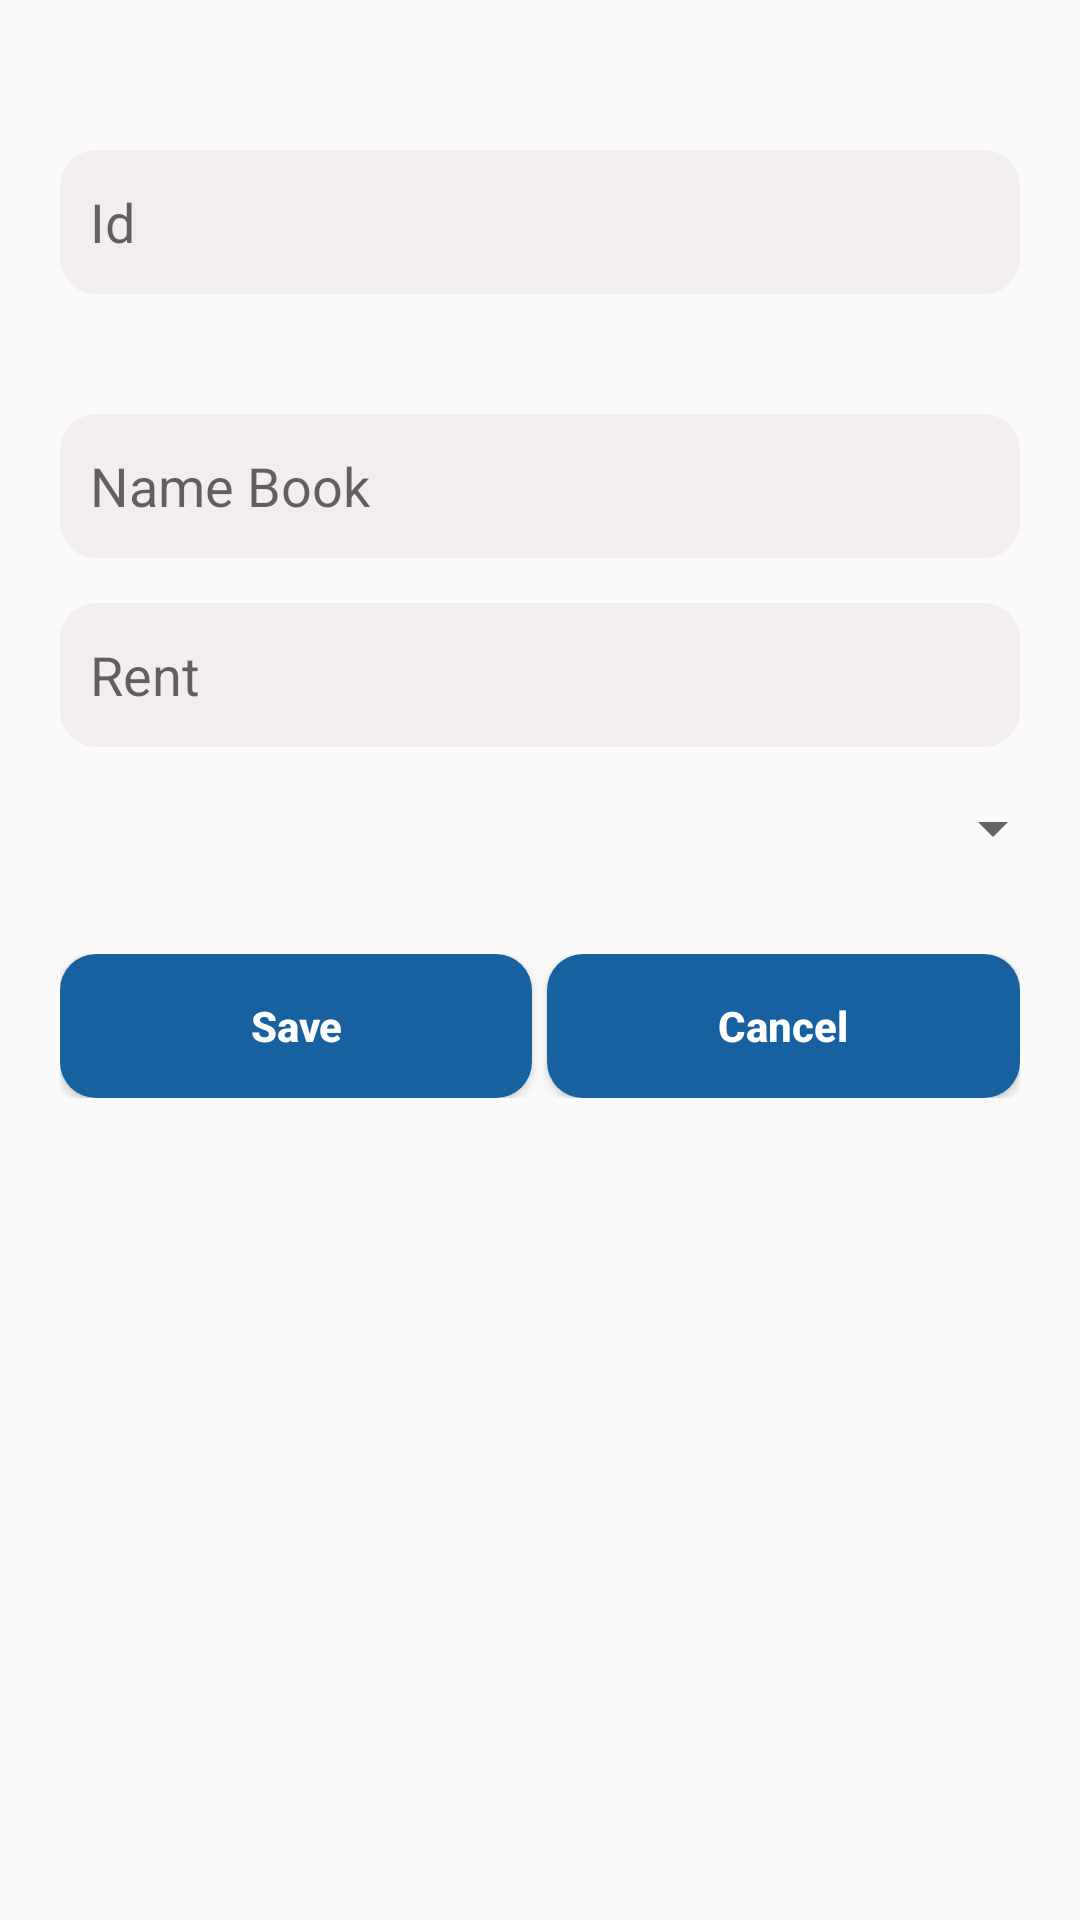

Android layout source for this screen:
<!-- AndroidManifest.xml: application theme AppTheme -->
<!-- res/layout/dialog_book.xml -->
<?xml version="1.0" encoding="utf-8"?>
<LinearLayout xmlns:android="http://schemas.android.com/apk/res/android"
    android:layout_width="300dp"
    android:layout_height="300dp"
    android:orientation="vertical">

    <EditText
        android:id="@+id/edt_id_book"
        android:layout_width="match_parent"
        android:layout_height="wrap_content"
        android:layout_marginLeft="20dp"
        android:layout_marginTop="50dp"
        android:layout_marginRight="20dp"
        android:background="@drawable/rounded_text_view"
        android:hint="Id"
        android:padding="10dp" />

    <EditText
        android:id="@+id/edt_name_book"
        android:layout_width="match_parent"
        android:layout_height="wrap_content"
        android:layout_marginLeft="20dp"
        android:layout_marginTop="40dp"
        android:layout_marginRight="20dp"
        android:layout_marginBottom="15dp"
        android:background="@drawable/rounded_text_view"
        android:hint="Name Book"
        android:padding="10dp" />

    <EditText
        android:id="@+id/edt_rent_book"
        android:layout_width="match_parent"
        android:layout_height="wrap_content"
        android:layout_marginLeft="20dp"
        android:layout_marginRight="20dp"
        android:layout_marginBottom="15dp"
        android:background="@drawable/rounded_text_view"
        android:hint="Rent"
        android:inputType="number"
        android:padding="10dp" />

    <Spinner
        android:id="@+id/sp_book_category"
        android:layout_width="match_parent"
        android:layout_height="wrap_content"
        android:layout_marginLeft="25dp"
        android:layout_marginRight="5dp"
        android:layout_marginBottom="10dp"></Spinner>

    <LinearLayout
        android:layout_width="match_parent"
        android:layout_height="wrap_content"
        android:layout_margin="20dp"
        android:orientation="horizontal">

        <Button
            android:id="@+id/btn_save_book"
            android:layout_width="wrap_content"
            android:layout_height="wrap_content"
            android:layout_weight="1"
            android:background="@drawable/rounded_button_view"
            android:text="Save"
            android:textAllCaps="false"
            android:textColor="@color/white"
            android:textStyle="bold"></Button>

        <Button
            android:id="@+id/btn_cancel_book"
            android:layout_width="wrap_content"
            android:layout_height="wrap_content"
            android:layout_marginLeft="5dp"
            android:layout_weight="1"
            android:background="@drawable/rounded_button_view"
            android:text="Cancel"
            android:textAllCaps="false"
            android:textColor="@color/white"
            android:textStyle="bold"></Button>
    </LinearLayout>

</LinearLayout>
<!-- resources referenced by this layout -->
<resources>
  <!-- drawable rounded_button_view (drawable) -->
  <shape xmlns:android="http://schemas.android.com/apk/res/android"
      android:shape="rectangle">
      <solid android:color="#1761A0" />
      <size
          android:width="72dp"
          android:height="48dp" />
      <corners android:radius="12dp" />
  </shape>
  <!-- drawable rounded_text_view (drawable) -->
  <shape xmlns:android="http://schemas.android.com/apk/res/android"
      android:shape="rectangle">
      <solid android:color="#F3EDED" />
      <size
          android:width="72dp"
          android:height="48dp" />
      <corners android:radius="12dp" />
  </shape>
  <style name="AppTheme" parent="Theme.AppCompat.Light.DarkActionBar">
          
          <item name="colorPrimary">#6200EE</item>
          <item name="colorPrimaryDark">#3700B3</item>
          <item name="colorAccent">#3700B3</item>
  
      </style>
  <!-- not gathered from this repository: default colours our renderer supplied (Android Studio template values) -->
  <color name="white">#FFFFFFFF</color>
</resources>
